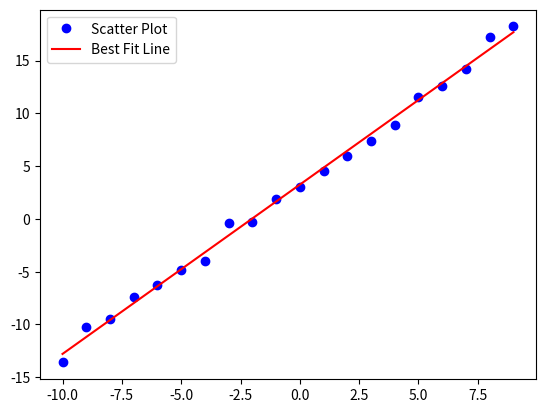

This chart was generated by the following Python code:
#!/usr/bin/env python3
# -*- coding: utf-8 -*-
"""
Created on Sat Sep 19 22:29:32 2020

[redacted]
"""

import numpy as np
import matplotlib.pyplot as plt
from scipy import stats

x = np.arange(-10,10,1)

#Using a generic linear equation with some added noise.
y = 1.6*x + 2.4 + 2*np.random.random(len(x))

#linregress returns best fit values.
slope, intercept, r_value, p_value, std_err = stats.linregress(x, y)
print("The best fit slope is %.02f +/- %0.02f"%(slope,std_err))

plt.errorbar(x,y,fmt='bo',label='Scatter Plot')
plt.errorbar(x,intercept+slope*x,fmt='-r',label='Best Fit Line')
plt.legend(loc=0)
plt.show()